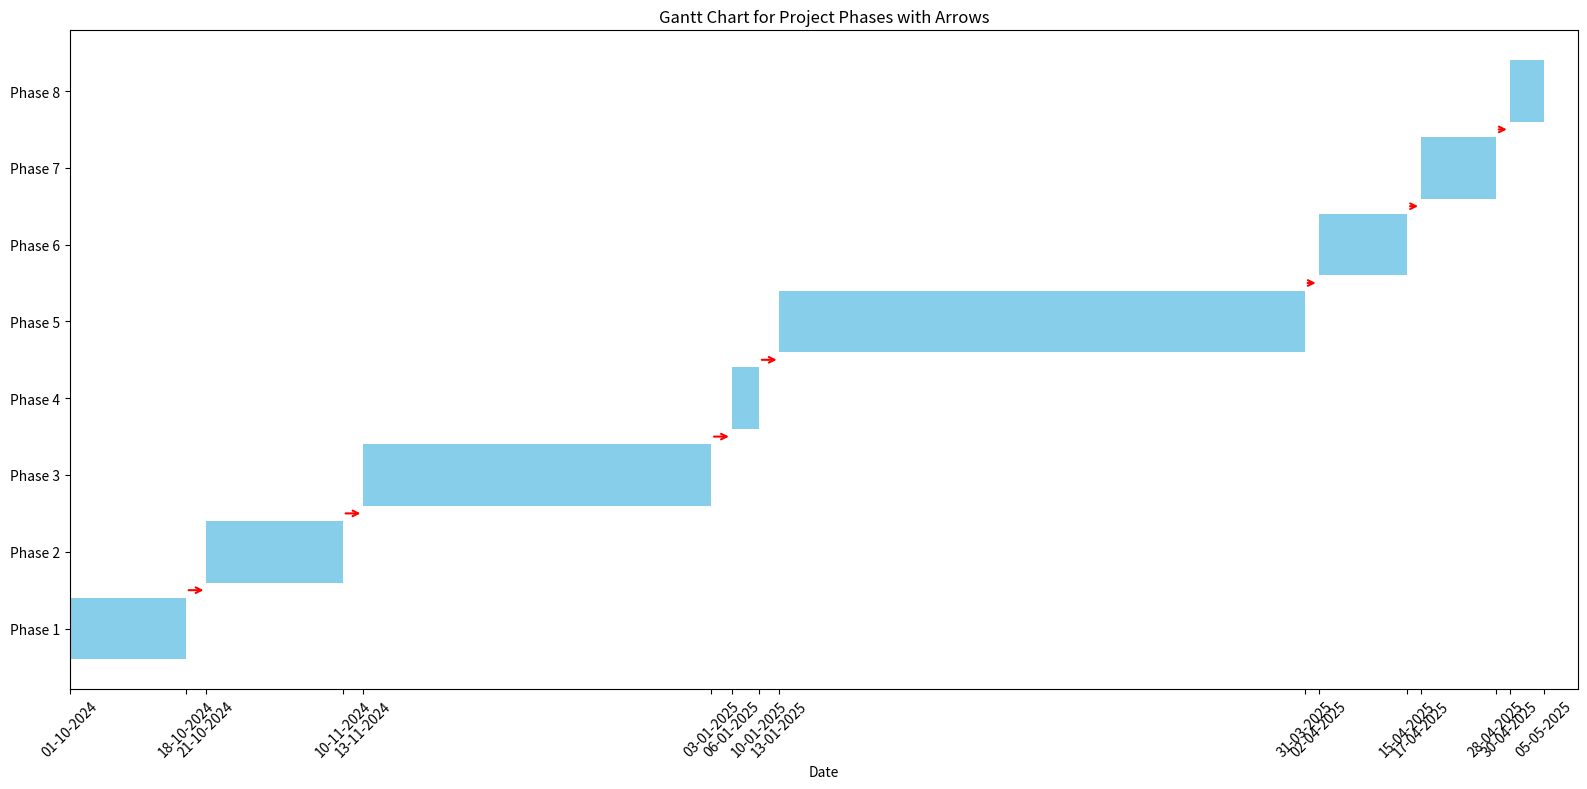

The matplotlib source for this figure:
import matplotlib.pyplot as plt
import pandas as pd
from matplotlib.dates import date2num, DateFormatter
from datetime import datetime, timedelta

# Define the project phases and deadlines using phase numbers only
project_phases = [
    {"Phase": "Phase 1", "Start": "2024-10-01", "End": "2024-10-18"},
    {"Phase": "Phase 2", "Start": "2024-10-21", "End": "2024-11-10"},
    {"Phase": "Phase 3", "Start": "2024-11-13", "End": "2025-01-03"},
    {"Phase": "Phase 4", "Start": "2025-01-06", "End": "2025-01-10"},
    {"Phase": "Phase 5", "Start": "2025-01-13", "End": "2025-03-31"},
    {"Phase": "Phase 6", "Start": "2025-04-02", "End": "2025-04-15"},
    {"Phase": "Phase 7", "Start": "2025-04-17", "End": "2025-04-28"},
    {"Phase": "Phase 8", "Start": "2025-04-30", "End": "2025-05-05"}
]

# Convert dates and prepare data for plotting
data = pd.DataFrame(project_phases)
data['Start'] = pd.to_datetime(data['Start'])
data['End'] = pd.to_datetime(data['End'])
data['Duration'] = data['End'] - data['Start']

# Plotting the Gantt chart with arrows connecting phases
fig, ax = plt.subplots(figsize=(16, 8))
for i, task in enumerate(data.itertuples()):
    ax.barh(task.Phase, (task.End - task.Start).days, left=date2num(task.Start), color='skyblue')
    # Adding arrows to connect phases from the end of one to the start of the next
    if i < len(data) - 1:
        next_task = data.iloc[i + 1]
        ax.annotate('', xy=(date2num(next_task.Start), i + 0.5),
                    xytext=(date2num(task.End), i + 0.5),
                    arrowprops=dict(arrowstyle='->', lw=1.5, color='red'))

# Formatting the chart to remove unnecessary distance from the start date
ax.set_xlim([date2num(data['Start'].min()), date2num(data['End'].max() + timedelta(days=5))])
ax.xaxis_date()
ax.xaxis.set_major_formatter(DateFormatter('%d-%m-%Y'))
plt.xticks(date2num(data['Start'].tolist() + data['End'].tolist()), rotation=45, fontsize=10)
ax.set_xlabel('Date')
ax.set_title('Gantt Chart for Project Phases with Arrows')
plt.tight_layout()
plt.show()
